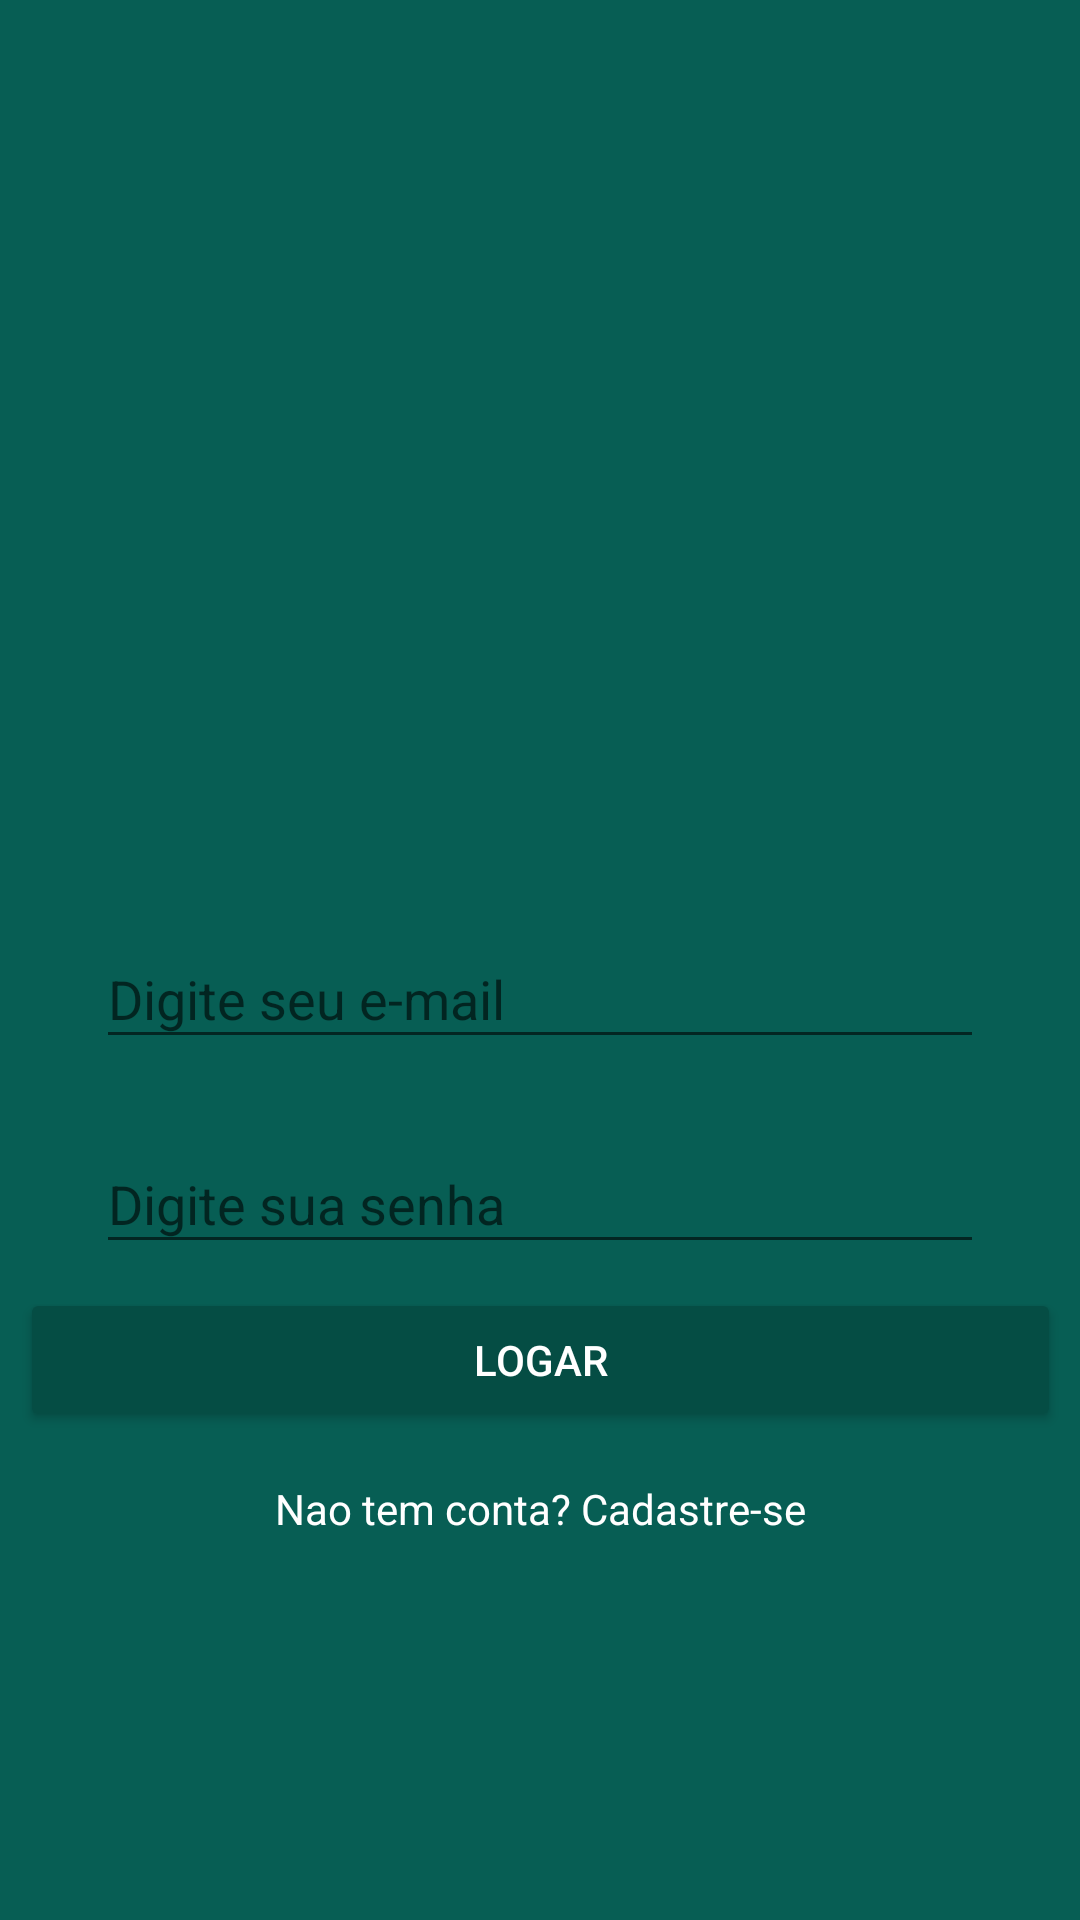

Produce the Android XML layout that renders to this screen, including the resource entries it uses.
<!-- AndroidManifest.xml: application theme Theme.WhatsApp -->
<!-- res/layout/activity_login.xml -->
<?xml version="1.0" encoding="utf-8"?>
<androidx.constraintlayout.widget.ConstraintLayout xmlns:android="http://schemas.android.com/apk/res/android"
    xmlns:app="http://schemas.android.com/apk/res-auto"
    xmlns:tools="http://schemas.android.com/tools"
    android:layout_width="match_parent"
    android:layout_height="match_parent"
    android:background="#075E54"
    tools:context=".LoginActivity">

    <ImageView
        android:id="@+id/imageView"
        android:layout_width="200dp"
        android:layout_height="157dp"
        android:layout_marginStart="105dp"
        android:layout_marginEnd="105dp"
        app:layout_constraintBottom_toTopOf="@+id/textInputLayout2"
        app:layout_constraintEnd_toEndOf="parent"
        app:layout_constraintStart_toStartOf="parent"
        app:layout_constraintTop_toTopOf="parent"
        app:layout_constraintVertical_chainStyle="packed"
        app:srcCompat="@drawable/logo"
        tools:srcCompat="@drawable/logo" />

    <TextView
        android:id="@+id/textCadastro"
        android:layout_width="0dp"
        android:layout_height="wrap_content"
        android:layout_marginStart="32dp"
        android:layout_marginTop="16dp"
        android:layout_marginEnd="32dp"
        android:onClick="abrirTelaCadastro"
        android:text="@string/nao_tem_conta"
        android:textAlignment="center"
        android:textColor="#FFFFFF"
        app:layout_constraintBottom_toBottomOf="parent"
        app:layout_constraintEnd_toEndOf="parent"
        app:layout_constraintStart_toStartOf="parent"
        app:layout_constraintTop_toBottomOf="@+id/buttonLogar" />

    <Button
        android:id="@+id/buttonLogar"
        android:layout_width="347dp"
        android:layout_height="wrap_content"
        android:layout_marginStart="32dp"
        android:layout_marginTop="8dp"
        android:layout_marginEnd="32dp"
        android:backgroundTint="#054D44"
        android:onClick="validarAutenticacaoUsuario"
        android:text="@string/botao_Logar"
        android:textColor="#FFFFFF"
        app:layout_constraintBottom_toTopOf="@+id/textCadastro"
        app:layout_constraintEnd_toEndOf="parent"
        app:layout_constraintStart_toStartOf="parent"
        app:layout_constraintTop_toBottomOf="@+id/textInputLayout" />

    <com.google.android.material.textfield.TextInputLayout
        android:id="@+id/textInputLayout2"
        android:layout_width="match_parent"
        android:layout_height="wrap_content"
        android:layout_marginStart="32dp"
        android:layout_marginTop="16dp"
        android:layout_marginEnd="32dp"
        android:background="#075E54"
        android:backgroundTint="#075E54"
        app:layout_constraintBottom_toTopOf="@+id/textInputLayout"
        app:layout_constraintEnd_toEndOf="parent"
        app:layout_constraintStart_toStartOf="parent"
        app:layout_constraintTop_toBottomOf="@+id/imageView">

        <com.google.android.material.textfield.TextInputEditText
            android:id="@+id/editLoginEmail"
            android:layout_width="match_parent"
            android:layout_height="wrap_content"
            android:hint="@string/digite_email"
            android:inputType="textEmailAddress"
            android:textColor="#FFFFFF" />
    </com.google.android.material.textfield.TextInputLayout>

    <com.google.android.material.textfield.TextInputLayout
        android:id="@+id/textInputLayout"
        android:layout_width="match_parent"
        android:layout_height="wrap_content"
        android:layout_marginStart="32dp"
        android:layout_marginTop="16dp"
        android:layout_marginEnd="32dp"
        app:layout_constraintBottom_toTopOf="@+id/buttonLogar"
        app:layout_constraintEnd_toEndOf="parent"
        app:layout_constraintStart_toStartOf="parent"
        app:layout_constraintTop_toBottomOf="@+id/textInputLayout2">

        <com.google.android.material.textfield.TextInputEditText
            android:id="@+id/editLoginSenha"
            android:layout_width="match_parent"
            android:layout_height="wrap_content"
            android:hint="@string/digite_senha"
            android:inputType="textPassword"
            android:textColor="#FFFFFF" />
    </com.google.android.material.textfield.TextInputLayout>

</androidx.constraintlayout.widget.ConstraintLayout>
<!-- resources referenced by this layout -->
<resources>
  <string name="botao_Logar">Logar</string>
  <string name="digite_email">Digite seu e-mail</string>
  <string name="digite_senha">Digite sua senha</string>
  <string name="nao_tem_conta">Nao tem conta? Cadastre-se</string>
  <style name="Theme.WhatsApp" parent="Theme.AppCompat.Light.NoActionBar">
          
          <item name="colorPrimary">#075E54</item>
          <item name="colorPrimaryVariant">#054D44</item>
          <item name="colorAccent">#25d366</item>
          <item name="colorOnPrimary">@color/white</item>
          
          <item name="colorSecondary">@color/teal_200</item>
          <item name="colorSecondaryVariant">@color/teal_700</item>
          <item name="colorOnSecondary">@color/black</item>
          
          <item name="android:statusBarColor" tools:targetApi="l">?attr/colorPrimaryVariant</item>
          
      </style>
  <color name="white">#FFFFFFFF</color>
  <color name="teal_200">#FF03DAC5</color>
  <color name="teal_700">#FF018786</color>
  <color name="black">#FF000000</color>
</resources>
